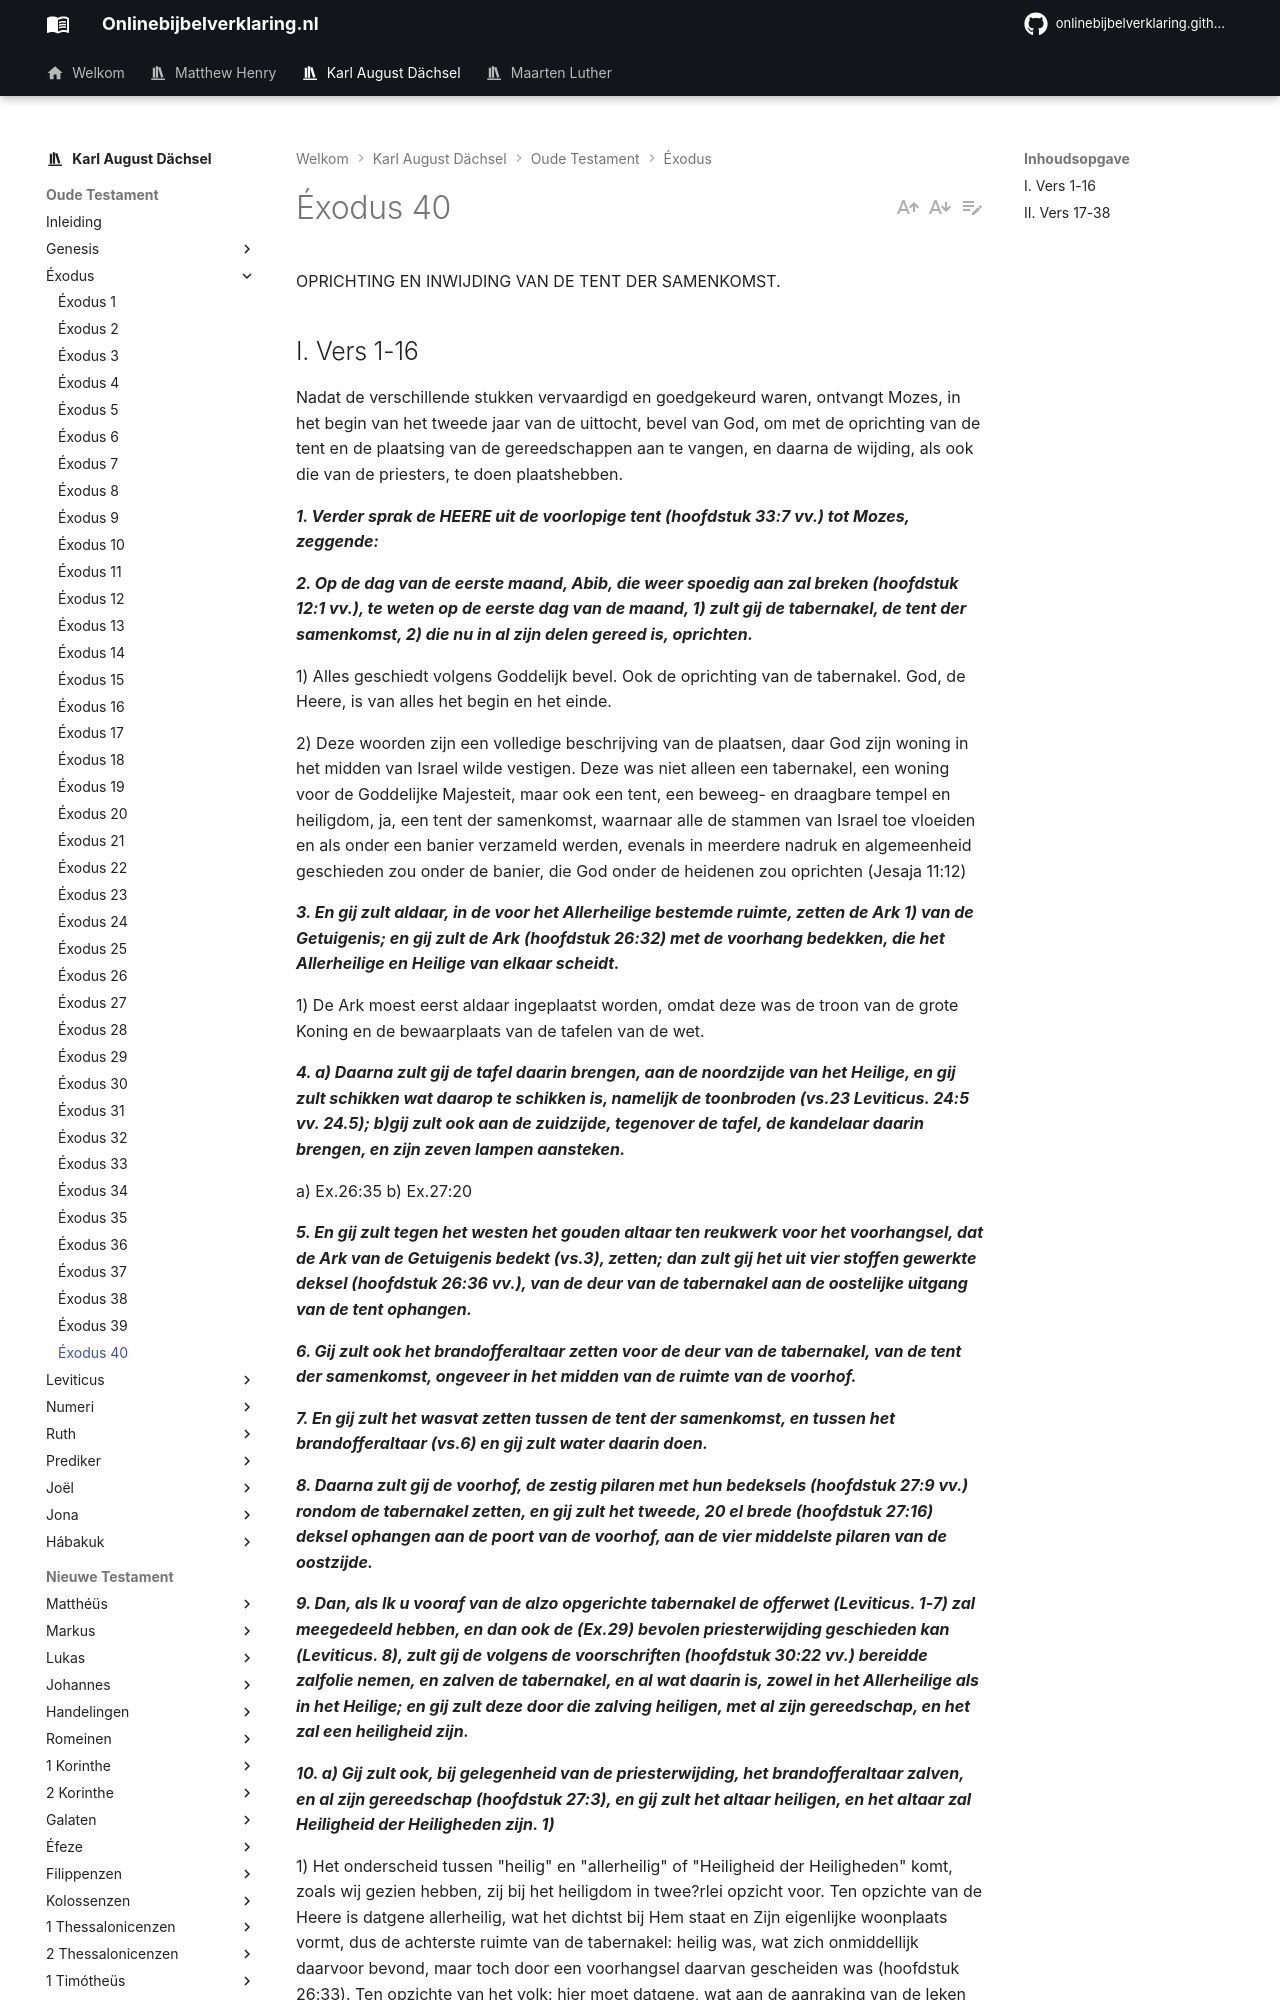

repository: onlinebijbelverklaring/dev-preview · page: karlaugustdachsel/Exodus/Exodus40/index.html · generator: mkdocs

OPRICHTING EN INWIJDING VAN DE TENT DER SAMENKOMST.

## I. Vers 1-16
Nadat de verschillende stukken vervaardigd en goedgekeurd waren, ontvangt Mozes, in het begin van het tweede jaar van de uittocht, bevel van God, om met de oprichting van de tent en de plaatsing van de gereedschappen aan te vangen, en daarna de wijding, als ook die van de priesters, te doen plaatshebben.

***1. Verder sprak de HEERE uit de voorlopige tent (hoofdstuk 33:7 vv.) tot Mozes, zeggende:***

***2. Op de dag van de eerste maand, Abib, die weer spoedig aan zal breken (hoofdstuk 12:1 vv.), te weten op de eerste dag van de maand, 1) zult gij de tabernakel, de tent der samenkomst, 2) die nu in al zijn delen gereed is, oprichten.***

1) Alles geschiedt volgens Goddelijk bevel. Ook de oprichting van de tabernakel. God, de Heere, is van alles het begin en het einde.

2) Deze woorden zijn een volledige beschrijving van de plaatsen, daar God zijn woning in het midden van Israel wilde vestigen. Deze was niet alleen een tabernakel, een woning voor de Goddelijke Majesteit, maar ook een tent, een beweeg- en draagbare tempel en heiligdom, ja, een tent der samenkomst, waarnaar alle de stammen van Israel toe vloeiden en als onder een banier verzameld werden, evenals in meerdere nadruk en algemeenheid geschieden zou onder de banier, die God onder de heidenen zou oprichten (Jesaja 11:12)

***3. En gij zult aldaar, in de voor het Allerheilige bestemde ruimte, zetten de Ark 1) van de Getuigenis; en gij zult de Ark (hoofdstuk 26:32) met de voorhang bedekken, die het Allerheilige en Heilige van elkaar scheidt.***

1) De Ark moest eerst aldaar ingeplaatst worden, omdat deze was de troon van de grote Koning en de bewaarplaats van de tafelen van de wet.

***4. a) Daarna zult gij de tafel daarin brengen, aan de noordzijde van het Heilige, en gij zult schikken wat daarop te schikken is, namelijk de toonbroden (vs.23 Leviticus. 24:5 vv. 24.5); b)gij zult ook aan de zuidzijde, tegenover de tafel, de kandelaar daarin brengen, en zijn zeven lampen aansteken.***

a) Ex.26:35 b) Ex.27:20

***5. En gij zult tegen het westen het gouden altaar ten reukwerk voor het voorhangsel, dat de Ark van de Getuigenis bedekt (vs.3), zetten; dan zult gij het uit vier stoffen gewerkte deksel (hoofdstuk 26:36 vv.), van de deur van de tabernakel aan de oostelijke uitgang van de tent ophangen.***

***6. Gij zult ook het brandofferaltaar zetten voor de deur van de tabernakel, van de tent der samenkomst, ongeveer in het midden van de ruimte van de voorhof.***

***7. En gij zult het wasvat zetten tussen de tent der samenkomst, en tussen het brandofferaltaar (vs.6) en gij zult water daarin doen.***

***8. Daarna zult gij de voorhof, de zestig pilaren met hun bedeksels (hoofdstuk 27:9 vv.) rondom de tabernakel zetten, en gij zult het tweede, 20 el brede (hoofdstuk 27:16) deksel ophangen aan de poort van de voorhof, aan de vier middelste pilaren van de oostzijde.***

***9. Dan, als Ik u vooraf van de alzo opgerichte tabernakel de offerwet (Leviticus. 1-7) zal meegedeeld hebben, en dan ook de (Ex.29) bevolen priesterwijding geschieden kan (Leviticus. 8), zult gij de volgens de voorschriften (hoofdstuk 30:22 vv.) bereidde zalfolie nemen, en zalven de tabernakel, en al wat daarin is, zowel in het Allerheilige als in het Heilige; en gij zult deze door die zalving heiligen, met al zijn gereedschap, en het zal een heiligheid zijn.***

***10. a) Gij zult ook, bij gelegenheid van de priesterwijding, het brandofferaltaar zalven, en al zijn gereedschap (hoofdstuk 27:3), en gij zult het altaar heiligen, en het altaar zal Heiligheid der Heiligheden zijn. 1)***

1) Het onderscheid tussen "heilig" en "allerheilig" of "Heiligheid der Heiligheden" komt, zoals wij gezien hebben, zij bij het heiligdom in twee?rlei opzicht voor. Ten opzichte van de Heere is datgene allerheilig, wat het dichtst bij Hem staat en Zijn eigenlijke woonplaats vormt, dus de achterste ruimte van de tabernakel: heilig was, wat zich onmiddellijk daarvoor bevond, maar toch door een voorhangsel daarvan gescheiden was (hoofdstuk 26:33). Ten opzichte van het volk: hier moet datgene, wat aan de aanraking van de leken en alzo wat het meest aan ontwijding blootgesteld is, tegen zulk een ontwijding voor des te scherper afzondering beschermd, of hoogheilig gemaakt worden, en de afzondering geschiedt door de bepaling, dat, wie de plaats of het voorwerp aanroert, daardoor heilig, dat is aan verschillende, anders alleen dan priesters bevolen verplichtingen onderworpen wordt (hoofdstuk 29:37; 30:29 Leviticus. 6:18). Wat echter slechts voor de priesters toegankelijk en om zijn grote heiligheid minder aan het gevaar is blootgesteld, om ontwijd te worden, wordt in dit verband slechts heilig geacht.

***11. Dan zult gij het wasvat zalven, en diens voet, het daaronder geplaatste bekken, waarin het water gelaten wordt (hoofdstuk 30:18); en gij zult het heiligen.***
